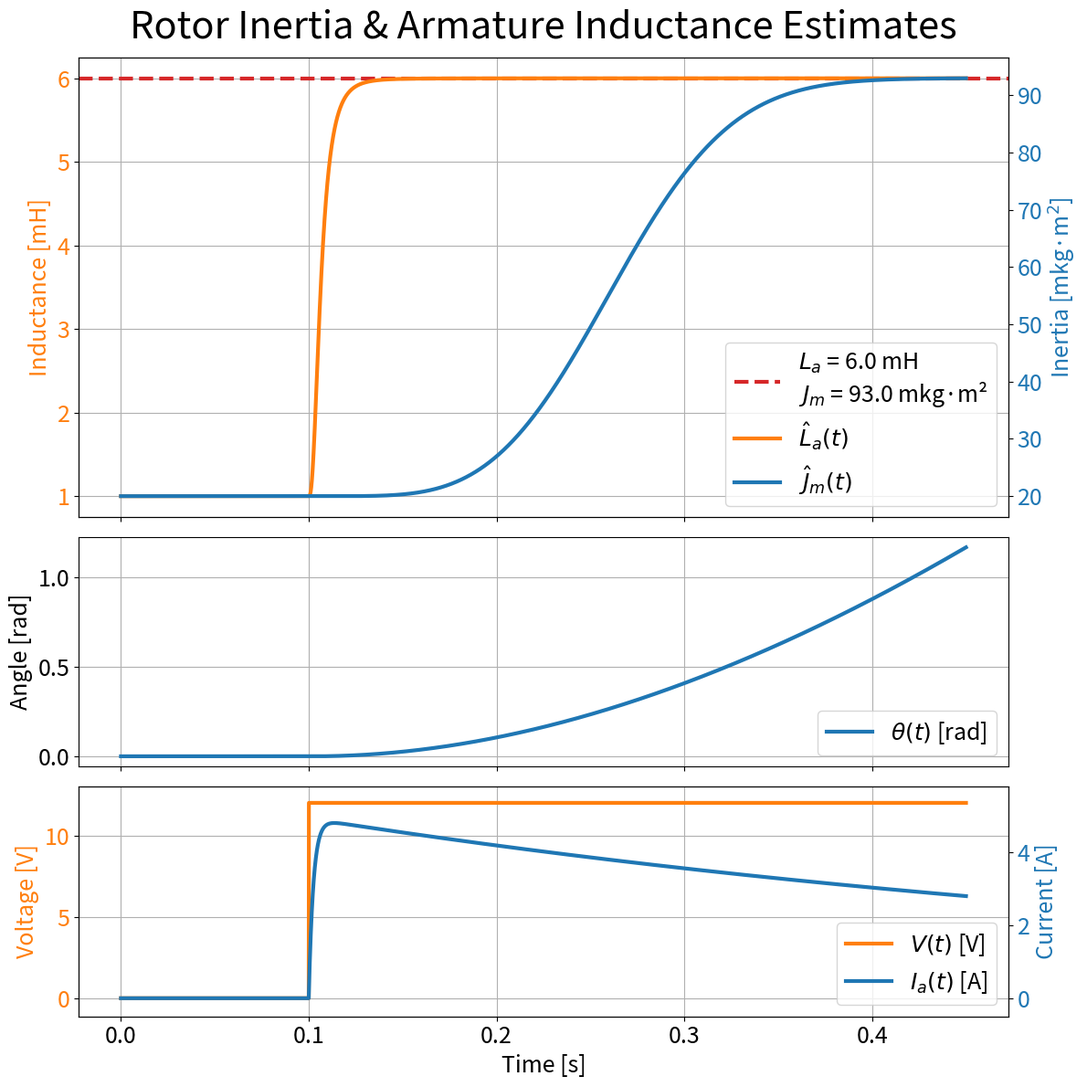

Here is the Python script that generated this plot:
import numpy as np
from numpy import pi
from scipy.integrate import solve_ivp
import matplotlib.pyplot as plt
import os
from tqdm import tqdm

# ─── Motor parameters (Pololu 25D, 12 V) ─────────────────────────────────────
V_supply          = 12.0
pwm_frequency     = 1000.0           # Hz
pwm_period        = 1.0 / pwm_frequency
voltage_turnoff   = 1.0              # V – suppress switching at near-zero voltages

g                 = 9.81
Ia_stall          = 4.9              # A
tau_stall         = 220 * g / 1000   # Nm

Ia_no_load        = 0.2              # A
theta_dot_no_load = 130 * 2 * pi / 60  # rad/s

Kt = tau_stall / Ia_stall            # Nm/A  ≈ 0.44
Ra = V_supply / Ia_stall             # Ω     ≈ 2.44
Bm = Kt * Ia_no_load / theta_dot_no_load
Kb = (V_supply - Ra * Ia_no_load) / theta_dot_no_load

Jm = 0.093   # kg·m²  (true rotor inertia  – unknown to Jm estimator)
La = 0.006   # H      (true armature inductance – unknown to La estimator)

# ─── PI-PD controller ────────────────────────────────────────────────────────
Kp1, Ki, Kp2, Kd = 50.0, 3.0, 2.0, 5.0
t0, r_max = 0.1, 5.0
r = lambda t: r_max * (t > t0)   # step reference [rad]

# ─── Inertia estimator (second-order filter Λ = (s+λ0)(s+λ1)) ───────────────
# Mechanical equation filtered by 1/Λ:
#   z  = 1/Λ [Kt·Ia]  −  Bm·s/Λ [θ]
#   Φ  = s²/Λ [θ]
#   SPM: z = Jm · Φ
#   dJm_est/dt = Γ_Jm · ε_Jm · Φ_Jm,   ε_Jm = z − Jm_est · Φ_Jm

lambda0_jm  = 5.0
lambda1_jm  = 10.0
Gamma_jm    = 1000.0
Jm_est_0    = 0.02    # initial estimate [kg·m²]

# ─── Inductance estimator (first-order filter γ = s+λ0) ─────────────────────
# Electrical equation filtered by 1/γ:
#   z  = 1/γ [V] − 1/γ [Ra·Ia] − s/γ [Kb·θ]
#   Φ  = s/γ [Ia]
#   SPM: z = La · Φ
#   dLa_est/dt = Γ_La · ε_La · Φ_La,   ε_La = z − La_est · Φ_La

lambda0_la  = 10.0
Gamma_la    = 10.0
La_est_0    = 0.001   # initial estimate [H]

# ─── Simulation parameters ────────────────────────────────────────────────────
T      = 0.45
t_eval = np.linspace(0, T, 10_000)

save_folder = "adaptive_control/figures"
filename    = "inertia_and_inductance_estimator_gradient_results.png"


# ─── Helper functions ─────────────────────────────────────────────────────────
def voltage_clamp(V):
    return np.clip(V, -V_supply, V_supply)


def control_law(theta_angle, theta_err, omega, e_int):
    V = Kp1 * theta_err + Ki * e_int - (Kp2 * theta_angle + Kd * omega)
    return voltage_clamp(V)


def pwm_voltage(t, V_ideal):
    d      = np.abs(V_ideal) / V_supply
    phase  = (t % pwm_period) / pwm_period
    active = np.sign(V_ideal) * V_supply
    pwm    = np.where(phase < d, active, 0.0)
    return np.where(np.abs(V_ideal) < voltage_turnoff, 0.0, pwm)


# ─── Combined dynamics ────────────────────────────────────────────────────────
# State vector:
#   x[0]  theta_angle
#   x[1]  omega
#   x[2]  i_a
#   x[3]  e_int
#   ── Jm estimator (2nd-order filter) ──
#   x[4]  f_ktia_0    1/(s+λ0_jm) [Kt·Ia]
#   x[5]  f_ktia_1    1/Λ         [Kt·Ia]
#   x[6]  f_theta_0   1/(s+λ0_jm) [θ]
#   x[7]  f_theta_1   1/Λ         [θ]
#   x[8]  Jm_est
#   ── La estimator (1st-order filter) ──
#   x[9]  f_la1       1/γ [V]
#   x[10] f_la2       1/γ [Ra·Ia]
#   x[11] f_la3       1/γ [Kb·θ]
#   x[12] f_la4       1/γ [Ia]
#   x[13] La_est

def dynamics(t, x):
    theta_angle, omega, i_a, e_int = x[0], x[1], x[2], x[3]
    f_ktia_0, f_ktia_1             = x[4], x[5]
    f_theta_0, f_theta_1           = x[6], x[7]
    Jm_est                         = x[8]
    f_la1, f_la2, f_la3, f_la4     = x[9], x[10], x[11], x[12]
    La_est                         = x[13]

    # Control
    theta_err = r(t) - theta_angle
    V_ideal   = control_law(theta_angle, theta_err, omega, e_int)
    V         = pwm_voltage(t, V_ideal)

    # Motor dynamics
    dtheta = omega
    domega = (Kt * i_a - Bm * omega) / Jm
    di_a   = (V - Ra * i_a - Kb * omega) / La
    de_int = theta_err

    # ── Jm estimator filters (second-order Λ = (s+λ0_jm)(s+λ1_jm)) ──────────
    df_ktia_0 = -lambda0_jm * f_ktia_0 + Kt * i_a
    df_ktia_1 = -lambda1_jm * f_ktia_1 + f_ktia_0

    df_theta_0 = -lambda0_jm * f_theta_0 + theta_angle
    df_theta_1 = -lambda1_jm * f_theta_1 + f_theta_0

    s_over_Lambda_theta  = f_theta_0 - lambda1_jm * f_theta_1
    s2_over_Lambda_theta = (
        theta_angle
        - (lambda0_jm + lambda1_jm) * s_over_Lambda_theta
        - lambda0_jm * lambda1_jm * f_theta_1
    )

    z_jm   = f_ktia_1 - Bm * s_over_Lambda_theta
    Phi_jm = s2_over_Lambda_theta

    eps_jm  = z_jm - Jm_est * Phi_jm
    dJm_est = Gamma_jm * eps_jm * Phi_jm

    # ── La estimator filters (first-order γ = s+λ0_la) ───────────────────────
    df_la1 = -lambda0_la * f_la1 + V
    df_la2 = -lambda0_la * f_la2 + Ra * i_a
    df_la3 = -lambda0_la * f_la3 + Kb * theta_angle
    df_la4 = -lambda0_la * f_la4 + i_a

    z_la   = f_la1 - f_la2 - (Kb * theta_angle - lambda0_la * f_la3)
    Phi_la = i_a - lambda0_la * f_la4

    eps_la  = z_la - La_est * Phi_la
    dLa_est = Gamma_la * eps_la * Phi_la

    return [
        dtheta, domega, di_a, de_int,
        df_ktia_0, df_ktia_1,
        df_theta_0, df_theta_1,
        dJm_est,
        df_la1, df_la2, df_la3, df_la4,
        dLa_est,
    ]


if __name__ == "__main__":
    x0 = [
        0.0, 0.0, 0.0, 0.0,     # theta_angle, omega, i_a, e_int
        0.0, 0.0,               # f_ktia_0, f_ktia_1
        0.0, 0.0,               # f_theta_0, f_theta_1
        Jm_est_0,               # Jm_est
        0.0, 0.0, 0.0, 0.0,     # f_la1, f_la2, f_la3, f_la4
        La_est_0,               # La_est
    ]

    with tqdm(
        total=T,
        desc='Simulating',
        unit='s',
        bar_format='{l_bar}{bar}| {n:.2f}/{total:.2f} s [{elapsed}<{remaining}]'
    ) as pbar:
        last_t = [0.0]

        def dynamics_tracked(t, x):
            pbar.update(t - last_t[0])
            last_t[0] = t
            return dynamics(t, x)

        sol = solve_ivp(
            dynamics_tracked, [0, T], x0,
            t_eval=t_eval,
            method='RK45',
            rtol=1e-6, atol=1e-9,
        )

    theta_sol  = sol.y[0]
    omega_sol  = sol.y[1]
    i_a_sol    = sol.y[2]
    e_int_sol  = sol.y[3]
    Jm_est_sol = sol.y[8]
    La_est_sol = sol.y[13]

    # Compute voltage signals for plotting
    V_ideal = control_law(theta_sol, r(t_eval) - theta_sol, omega_sol, e_int_sol)

    # ─── Plot style parameters ────────────────────────────────────────────────
    TITLE_SIZE  = 30
    LABEL_SIZE  = 18
    TICK_SIZE   = 18
    LEGEND_SIZE = 18
    LINE_WIDTH  = 3

    # ─── Plots ────────────────────────────────────────────────────────────────
    def setup_axis(ax, ylabel, color='black', title=None, show_xlabel=False):
        if title:
            ax.set_title(title, fontsize=TITLE_SIZE, pad=15)
        if show_xlabel:
            ax.set_xlabel('Time [s]', fontsize=LABEL_SIZE)
        else:
            ax.set_xlabel('')
            ax.tick_params(axis='x', labelbottom=False)
        ax.set_ylabel(ylabel, color=color, fontsize=LABEL_SIZE)
        ax.tick_params(axis='y', labelcolor=color, labelsize=TICK_SIZE)
        ax.tick_params(axis='x', labelsize=TICK_SIZE)
        ax.grid()

    fig, axes = plt.subplots(3, 1, figsize=(12, 12), gridspec_kw={'height_ratios': [2, 1, 1]})

    # ── Subplot 0: both estimates on twin axes ────────────────────────────────
    ax_la = axes[0]
    ax_jm = ax_la.twinx()

    ax_la.axhline(La * 1e3, color='tab:red', linestyle='--', label=f'$L_a$ = {La*1e3:.1f} mH\n$J_m$ = {Jm*1e3:.1f} ' + r'mkg·m²', linewidth=LINE_WIDTH)
    ax_la.plot(t_eval, La_est_sol * 1e3,  color='tab:orange', label=r'$\hat{L}_a(t)$',  linewidth=LINE_WIDTH)
    ax_jm.plot(t_eval, Jm_est_sol * 1e3,  color='tab:blue',   label=r'$\hat{J}_m(t)$',  linewidth=LINE_WIDTH)
    # ax_jm.axhline(Jm, color='tab:blue',   linestyle='--',     label=rf'$J_m$ = {Jm:.4f} kg·m²', linewidth=LINE_WIDTH)

    lines_jm, labels_jm = ax_jm.get_legend_handles_labels()
    lines_la, labels_la = ax_la.get_legend_handles_labels()
    ax_jm.legend(lines_la + lines_jm, labels_la + labels_jm, fontsize=LEGEND_SIZE, loc='lower right')

    setup_axis(ax_jm, r'Inertia [mkg·m$^2$]', color='tab:blue', title='Rotor Inertia & Armature Inductance Estimates')
    ax_jm.grid(False)
    ax_la.grid(True)
    ax_la.set_ylabel('Inductance [mH]', color='tab:orange', fontsize=LABEL_SIZE)
    ax_la.tick_params(axis='y', labelcolor='tab:orange', labelsize=TICK_SIZE)
    ax_la.tick_params(axis='x', labelbottom=False)

    # ── Subplot 1: angle ──────────────────────────────────────────────────────
    axes[1].plot(t_eval, theta_sol, color='tab:blue', label=r'$\theta(t)$ [rad]', linewidth=LINE_WIDTH)
    axes[1].legend(fontsize=LEGEND_SIZE, loc='lower right')
    setup_axis(axes[1], 'Angle [rad]')

    # ── Subplot 2: current (right) + voltage (left), zero-aligned ────────────
    ax_v = axes[2]
    ax_i = ax_v.twinx()

    ax_v.plot(t_eval, V_ideal, color='tab:orange', label='$V(t)$ [V]',    linewidth=LINE_WIDTH)
    ax_i.plot(t_eval, i_a_sol, color='tab:blue',   label=r'$I_a(t)$ [A]', linewidth=LINE_WIDTH)

    i_hi = max(i_a_sol) + 1.0
    v_hi = max(V_ideal)  + 1.0
    i_lo_raw = min(i_a_sol) - 0.5
    v_lo_raw = min(V_ideal) - 1.0
    p_i = -i_lo_raw / (i_hi - i_lo_raw)
    p_v = -v_lo_raw / (v_hi - v_lo_raw)
    p   = max(p_i, p_v)
    ax_i.set_ylim(p * i_hi / (p - 1), i_hi)
    ax_v.set_ylim(p * v_hi / (p - 1), v_hi)

    lines_v, labels_v = ax_v.get_legend_handles_labels()
    lines_i, labels_i = ax_i.get_legend_handles_labels()
    ax_v.legend(lines_v + lines_i, labels_v + labels_i, loc='lower right', fontsize=LEGEND_SIZE)
    setup_axis(ax_v, 'Voltage [V]', color='tab:orange', show_xlabel=True)
    ax_i.set_ylabel('Current [A]', color='tab:blue', fontsize=LABEL_SIZE)
    ax_i.tick_params(axis='y', labelcolor='tab:blue', labelsize=TICK_SIZE)

    plt.tight_layout()
    os.makedirs(save_folder, exist_ok=True)
    plt.savefig(f"{save_folder}/{filename}", dpi=150)
    
